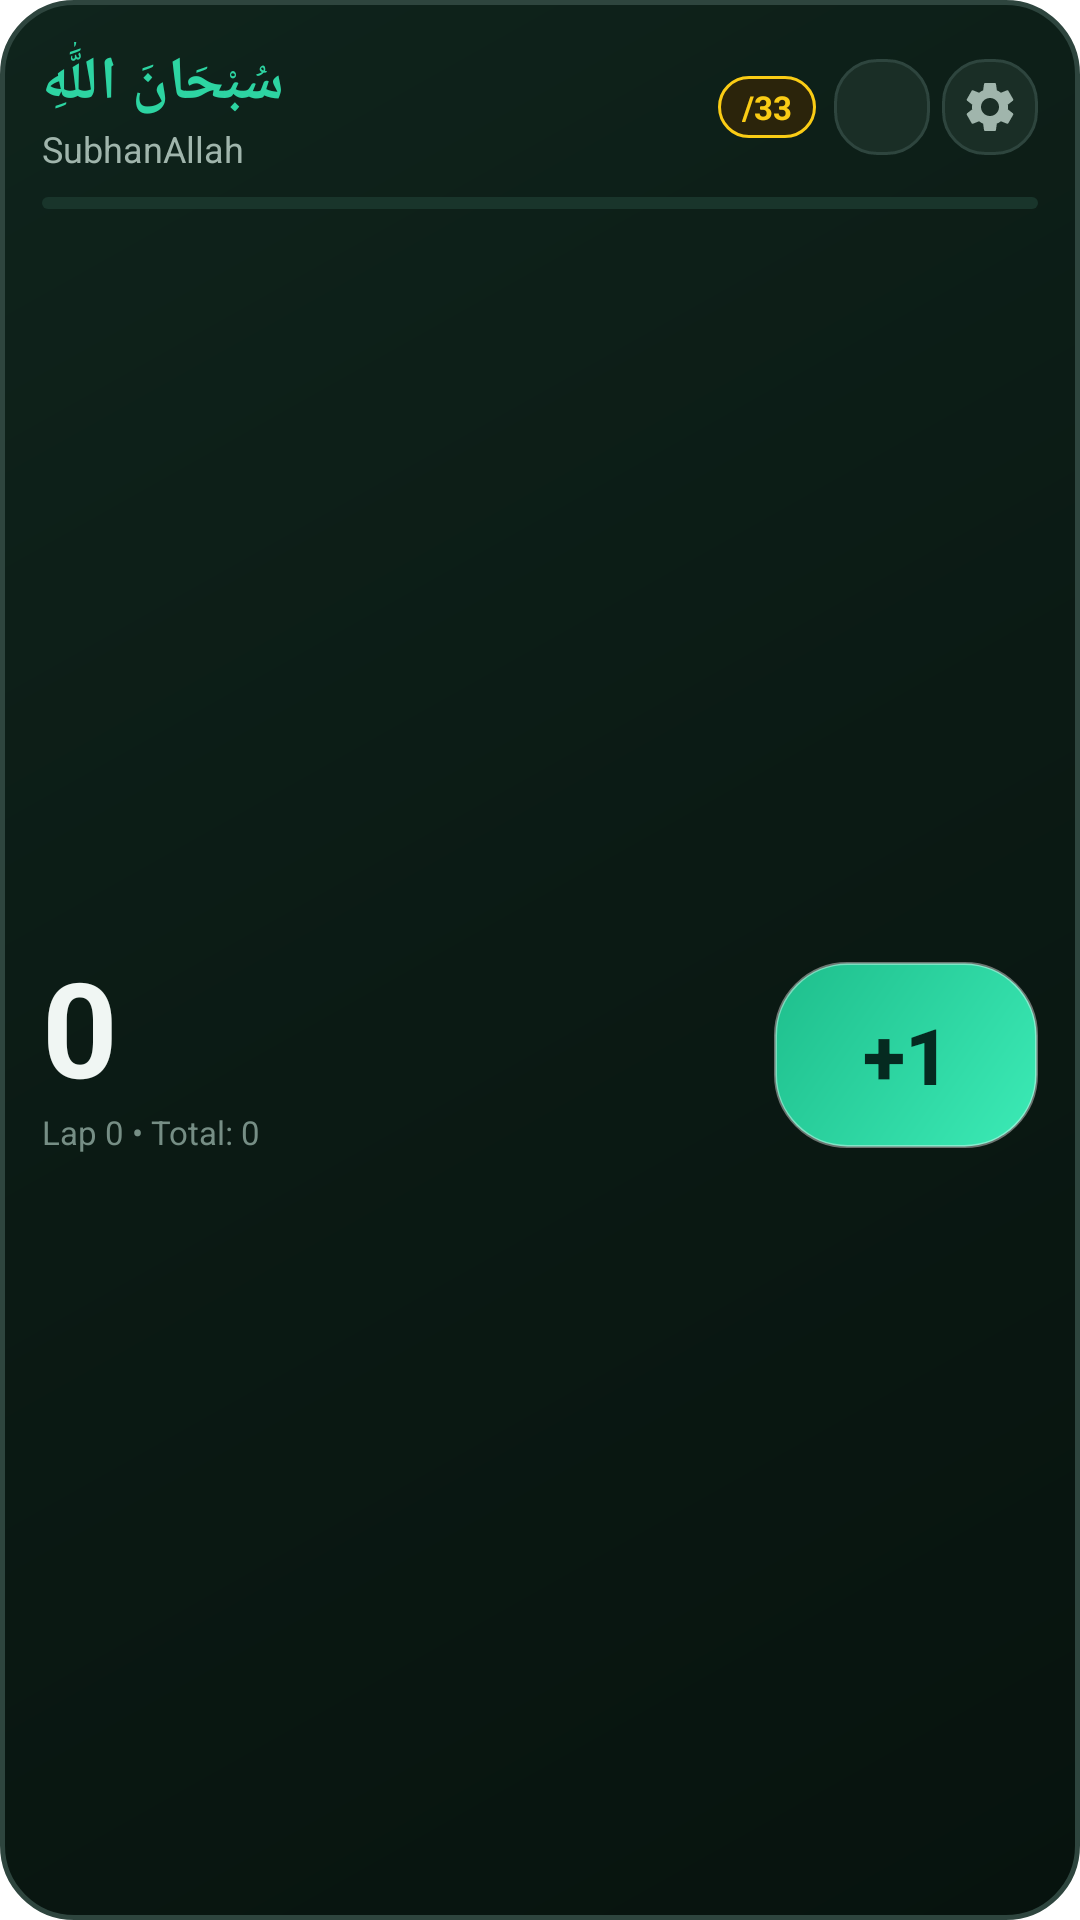

Layout XML and referenced resources for this Android screen:
<!-- AndroidManifest.xml: application theme Theme.MyApplication -->
<!-- res/layout/widget_tasbeeh_medium.xml -->
<?xml version="1.0" encoding="utf-8"?>
<LinearLayout xmlns:android="http://schemas.android.com/apk/res/android"
    android:id="@+id/widget_root"
    android:layout_width="match_parent"
    android:layout_height="match_parent"
    android:background="@drawable/widget_bg_emerald"
    android:orientation="vertical"
    android:padding="14dp"
    android:gravity="center">

    
    <LinearLayout
        android:layout_width="match_parent"
        android:layout_height="wrap_content"
        android:orientation="horizontal"
        android:gravity="center_vertical">

        <LinearLayout
            android:layout_width="0dp"
            android:layout_height="wrap_content"
            android:layout_weight="1"
            android:orientation="vertical">

            <TextView
                android:id="@+id/widget_dhikr_arabic"
                android:layout_width="wrap_content"
                android:layout_height="wrap_content"
                android:text="سُبْحَانَ اللَّٰهِ"
                android:textColor="@color/widget_emerald_primary"
                android:textSize="20sp"
                android:textStyle="bold"
                android:maxLines="1"
                android:ellipsize="end" />

            <TextView
                android:id="@+id/widget_dhikr_translit"
                android:layout_width="wrap_content"
                android:layout_height="wrap_content"
                android:text="SubhanAllah"
                android:textColor="@color/widget_text_secondary"
                android:textSize="12sp"
                android:maxLines="1"
                android:ellipsize="end" />
        </LinearLayout>

        
        <TextView
            android:id="@+id/widget_target_badge"
            android:layout_width="wrap_content"
            android:layout_height="wrap_content"
            android:background="@drawable/widget_target_badge_bg"
            android:paddingStart="8dp"
            android:paddingEnd="8dp"
            android:paddingTop="3dp"
            android:paddingBottom="3dp"
            android:text="/33"
            android:textColor="@color/widget_gold_accent"
            android:textSize="11sp"
            android:textStyle="bold"
            android:layout_marginEnd="6dp" />

        
        <ImageButton
            android:id="@+id/widget_btn_reset"
            android:layout_width="32dp"
            android:layout_height="32dp"
            android:background="@drawable/widget_btn_secondary"
            android:src="@drawable/ic_widget_refresh"
            android:contentDescription="Reset Tasbeeh Counter"
            android:scaleType="centerInside"
            android:padding="6dp"
            android:layout_marginEnd="4dp" />

        
        <ImageButton
            android:id="@+id/widget_btn_settings"
            android:layout_width="32dp"
            android:layout_height="32dp"
            android:background="@drawable/widget_btn_secondary"
            android:src="@drawable/ic_widget_settings"
            android:contentDescription="Widget Settings"
            android:scaleType="centerInside"
            android:padding="6dp" />
    </LinearLayout>

    
    <ProgressBar
        android:id="@+id/widget_progress_bar"
        style="?android:attr/progressBarStyleHorizontal"
        android:layout_width="match_parent"
        android:layout_height="4dp"
        android:layout_marginTop="8dp"
        android:layout_marginBottom="8dp"
        android:max="100"
        android:progress="0"
        android:progressDrawable="@drawable/widget_progress_bar_emerald" />

    
    <LinearLayout
        android:layout_width="match_parent"
        android:layout_height="0dp"
        android:layout_weight="1"
        android:orientation="horizontal"
        android:gravity="center_vertical">

        
        <LinearLayout
            android:id="@+id/widget_count_area"
            android:layout_width="0dp"
            android:layout_height="match_parent"
            android:layout_weight="1"
            android:orientation="vertical"
            android:gravity="center_vertical|start">

            <TextView
                android:id="@+id/widget_count_text"
                android:layout_width="wrap_content"
                android:layout_height="wrap_content"
                android:text="0"
                android:textColor="@color/widget_text_primary"
                android:textSize="44sp"
                android:textStyle="bold"
                android:includeFontPadding="false" />

            <TextView
                android:id="@+id/widget_laps_text"
                android:layout_width="wrap_content"
                android:layout_height="wrap_content"
                android:text="Lap 0 • Total: 0"
                android:textColor="@color/widget_text_tertiary"
                android:textSize="11sp"
                android:maxLines="1"
                android:ellipsize="end" />
        </LinearLayout>

        
        <Button
            android:id="@+id/widget_btn_increment"
            android:layout_width="88dp"
            android:layout_height="62dp"
            android:background="@drawable/widget_btn_increment_pill"
            android:text="+1"
            android:textColor="@color/widget_text_on_primary"
            android:textSize="26sp"
            android:textStyle="bold"
            android:stateListAnimator="@null"
            android:contentDescription="Count +1" />
    </LinearLayout>

</LinearLayout>
<!-- resources referenced by this layout -->
<resources>
  <color name="widget_emerald_primary">#2DD4A2</color>
  <color name="widget_gold_accent">#FACC15</color>
  <color name="widget_text_on_primary">#052A20</color>
  <color name="widget_text_primary">#F0F6F3</color>
  <color name="widget_text_secondary">#A0B5AC</color>
  <color name="widget_text_tertiary">#768E85</color>
  <!-- drawable widget_bg_emerald (drawable) -->
  <?xml version="1.0" encoding="utf-8"?>
  <shape xmlns:android="http://schemas.android.com/apk/res/android"
      android:shape="rectangle">
      <gradient
          android:angle="315"
          android:startColor="#0F241C"
          android:centerColor="#0B1A14"
          android:endColor="#07130E"
          android:type="linear" />
      <corners android:radius="24dp" />
      <stroke
          android:width="1.5dp"
          android:color="@color/widget_border_mint" />
  </shape>
  <!-- drawable widget_btn_increment_pill (drawable) -->
  <?xml version="1.0" encoding="utf-8"?>
  <ripple xmlns:android="http://schemas.android.com/apk/res/android"
      android:color="#80FFFFFF">
      <item>
          <shape android:shape="rectangle">
              <gradient
                  android:angle="135"
                  android:startColor="#3CEBB6"
                  android:endColor="#1EBE8C"
                  android:type="linear" />
              <corners android:radius="24dp" />
              <stroke
                  android:width="1dp"
                  android:color="#66FFFFFF" />
          </shape>
      </item>
  </ripple>
  <!-- drawable widget_btn_secondary (drawable) -->
  <?xml version="1.0" encoding="utf-8"?>
  <ripple xmlns:android="http://schemas.android.com/apk/res/android"
      android:color="#402DD4A2">
      <item>
          <shape android:shape="rectangle">
              <solid android:color="@color/widget_btn_reset_bg" />
              <corners android:radius="14dp" />
              <stroke
                  android:width="1dp"
                  android:color="@color/widget_border_mint" />
          </shape>
      </item>
  </ripple>
  <!-- drawable widget_progress_bar_emerald (drawable) -->
  <?xml version="1.0" encoding="utf-8"?>
  <layer-list xmlns:android="http://schemas.android.com/apk/res/android">
      <item android:id="@android:id/background">
          <shape android:shape="rectangle">
              <corners android:radius="4dp" />
              <solid android:color="@color/widget_progress_track" />
          </shape>
      </item>
      <item android:id="@android:id/progress">
          <clip>
              <shape android:shape="rectangle">
                  <corners android:radius="4dp" />
                  <gradient
                      android:startColor="#1EBE8C"
                      android:endColor="#2DD4A2"
                      android:angle="0" />
              </shape>
          </clip>
      </item>
  </layer-list>
  <!-- drawable widget_target_badge_bg (drawable) -->
  <?xml version="1.0" encoding="utf-8"?>
  <shape xmlns:android="http://schemas.android.com/apk/res/android"
      android:shape="rectangle">
      <solid android:color="@color/widget_gold_container" />
      <corners android:radius="12dp" />
      <stroke
          android:width="1dp"
          android:color="@color/widget_gold_accent" />
  </shape>
  <style name="Theme.MyApplication" parent="android:Theme.DeviceDefault.NoActionBar">
          <item name="android:windowDisablePreview">true</item>
          <item name="android:windowBackground">@android:color/transparent</item>
      </style>
  <color name="widget_border_mint">#2E453E</color>
  <color name="widget_btn_reset_bg">#1A2E26</color>
  <color name="widget_progress_track">#19352B</color>
  <color name="widget_gold_container">#2B240B</color>
</resources>
